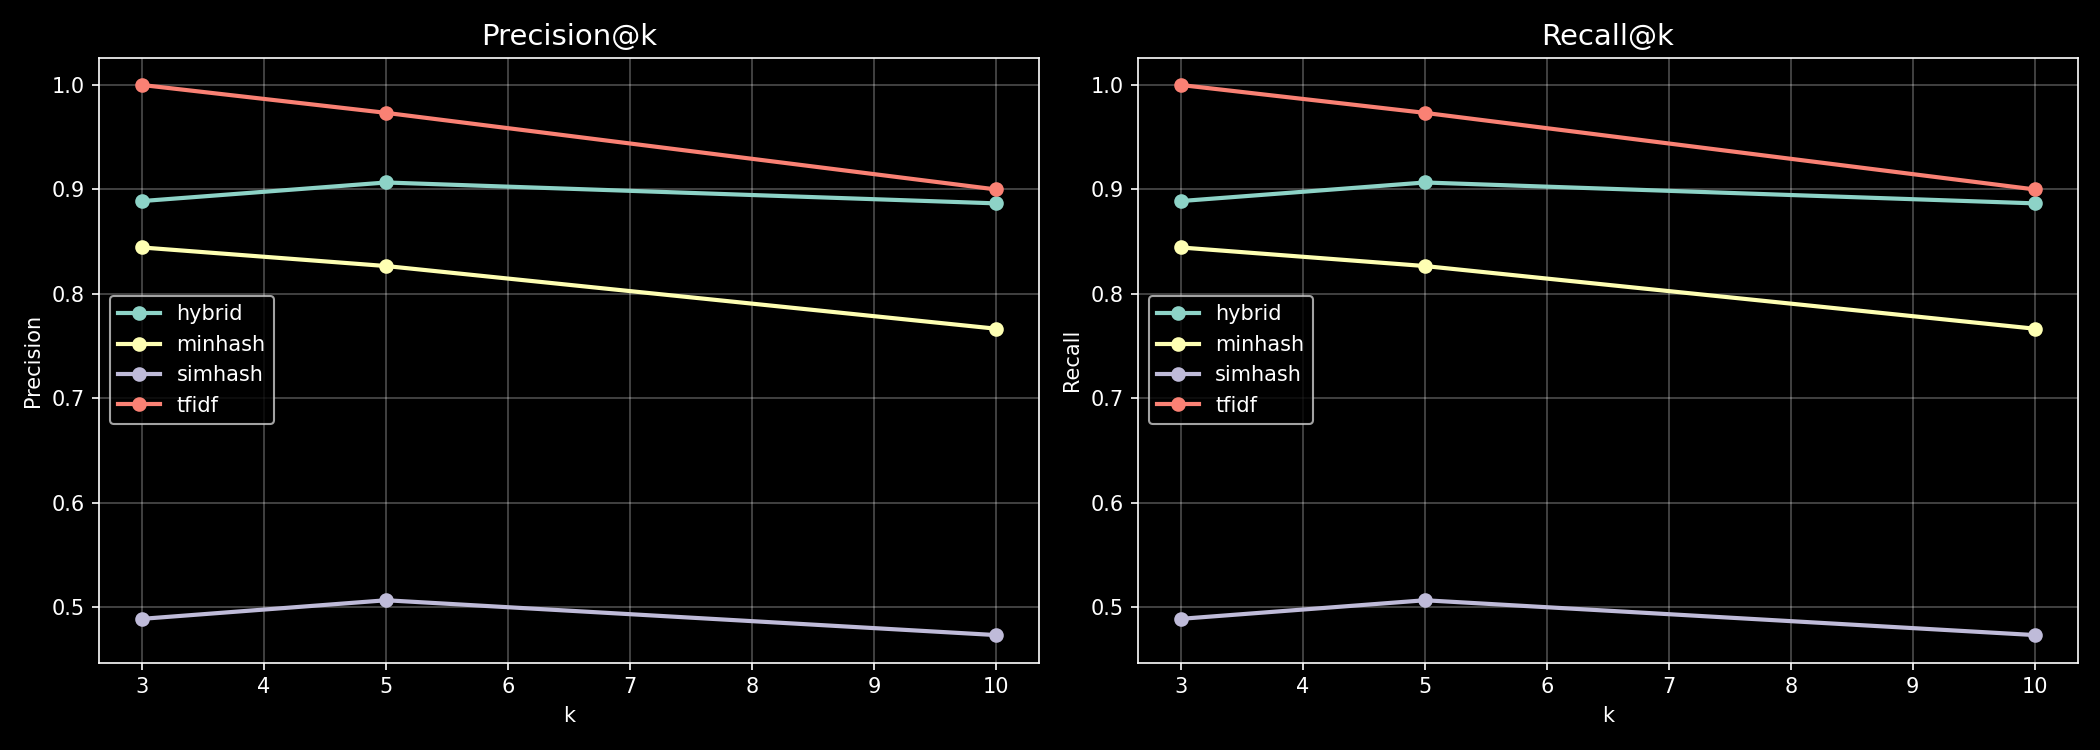

Values plotted in this chart, from the file beside it:
query, category, method, k, precision, recall, relevant_retrieved, latency_ms
What is the minimum GPA requirement?, academics, tfidf, 3, 1.0, 1.0, 3, 1.661
What is the minimum GPA requirement?, academics, tfidf, 5, 1.0, 1.0, 5, 1.457
What is the minimum GPA requirement?, academics, tfidf, 10, 1.0, 1.0, 10, 1.313
What is the minimum GPA requirement?, academics, minhash, 3, 1.0, 1.0, 3, 1.27
What is the minimum GPA requirement?, academics, minhash, 5, 1.0, 1.0, 5, 1.144
What is the minimum GPA requirement?, academics, minhash, 10, 1.0, 1.0, 10, 1.165
What is the minimum GPA requirement?, academics, simhash, 3, 1.0, 1.0, 3, 5.09
What is the minimum GPA requirement?, academics, simhash, 5, 0.8, 0.8, 4, 4.575
What is the minimum GPA requirement?, academics, simhash, 10, 0.8, 0.8, 8, 4.745
What is the minimum GPA requirement?, academics, hybrid, 3, 1.0, 1.0, 3, 6.802
What is the minimum GPA requirement?, academics, hybrid, 5, 1.0, 1.0, 5, 6.688
What is the minimum GPA requirement?, academics, hybrid, 10, 1.0, 1.0, 10, 6.724
What happens if a student fails a course…, academics, tfidf, 3, 1.0, 1.0, 3, 1.163
What happens if a student fails a course…, academics, tfidf, 5, 1.0, 1.0, 5, 1.307
What happens if a student fails a course…, academics, tfidf, 10, 1.0, 1.0, 10, 1.232
What happens if a student fails a course…, academics, minhash, 3, 0.6667, 0.6667, 2, 1.304
What happens if a student fails a course…, academics, minhash, 5, 0.8, 0.8, 4, 1.251
What happens if a student fails a course…, academics, minhash, 10, 0.6, 0.6, 6, 1.293
What happens if a student fails a course…, academics, simhash, 3, 0.3333, 0.3333, 1, 4.596
What happens if a student fails a course…, academics, simhash, 5, 0.4, 0.4, 2, 4.409
What happens if a student fails a course…, academics, simhash, 10, 0.4, 0.4, 4, 4.3
What happens if a student fails a course…, academics, hybrid, 3, 1.0, 1.0, 3, 6.722
What happens if a student fails a course…, academics, hybrid, 5, 1.0, 1.0, 5, 6.584
What happens if a student fails a course…, academics, hybrid, 10, 0.9, 0.9, 9, 6.737
What is the attendance policy?, policy, tfidf, 3, 1.0, 1.0, 3, 1.16
What is the attendance policy?, policy, tfidf, 5, 1.0, 1.0, 5, 1.151
What is the attendance policy?, policy, tfidf, 10, 1.0, 1.0, 10, 1.164
What is the attendance policy?, policy, minhash, 3, 1.0, 1.0, 3, 1.064
What is the attendance policy?, policy, minhash, 5, 1.0, 1.0, 5, 1.029
What is the attendance policy?, policy, minhash, 10, 0.9, 0.9, 9, 1.055
What is the attendance policy?, policy, simhash, 3, 0.0, 0.0, 0, 4.78
What is the attendance policy?, policy, simhash, 5, 0.2, 0.2, 1, 4.559
What is the attendance policy?, policy, simhash, 10, 0.4, 0.4, 4, 4.55
What is the attendance policy?, policy, hybrid, 3, 1.0, 1.0, 3, 6.721
What is the attendance policy?, policy, hybrid, 5, 1.0, 1.0, 5, 6.491
What is the attendance policy?, policy, hybrid, 10, 1.0, 1.0, 10, 8.356
How many times can a course be repeated?, academics, tfidf, 3, 1.0, 1.0, 3, 1.484
How many times can a course be repeated?, academics, tfidf, 5, 1.0, 1.0, 5, 1.234
How many times can a course be repeated?, academics, tfidf, 10, 1.0, 1.0, 10, 1.213
How many times can a course be repeated?, academics, minhash, 3, 1.0, 1.0, 3, 1.376
How many times can a course be repeated?, academics, minhash, 5, 1.0, 1.0, 5, 1.323
How many times can a course be repeated?, academics, minhash, 10, 1.0, 1.0, 10, 1.291
How many times can a course be repeated?, academics, simhash, 3, 0.6667, 0.6667, 2, 4.743
How many times can a course be repeated?, academics, simhash, 5, 0.6, 0.6, 3, 4.471
How many times can a course be repeated?, academics, simhash, 10, 0.5, 0.5, 5, 4.368
How many times can a course be repeated?, academics, hybrid, 3, 1.0, 1.0, 3, 7.849
How many times can a course be repeated?, academics, hybrid, 5, 1.0, 1.0, 5, 7.161
How many times can a course be repeated?, academics, hybrid, 10, 0.9, 0.9, 9, 7.696
What is the fee refund policy?, financial, tfidf, 3, 1.0, 1.0, 3, 1.488
What is the fee refund policy?, financial, tfidf, 5, 1.0, 1.0, 5, 1.358
What is the fee refund policy?, financial, tfidf, 10, 1.0, 1.0, 10, 1.256
What is the fee refund policy?, financial, minhash, 3, 1.0, 1.0, 3, 1.204
What is the fee refund policy?, financial, minhash, 5, 0.8, 0.8, 4, 1.135
What is the fee refund policy?, financial, minhash, 10, 0.8, 0.8, 8, 1.11
What is the fee refund policy?, financial, simhash, 3, 0.6667, 0.6667, 2, 5.019
What is the fee refund policy?, financial, simhash, 5, 0.4, 0.4, 2, 4.915
What is the fee refund policy?, financial, simhash, 10, 0.4, 0.4, 4, 4.626
What is the fee refund policy?, financial, hybrid, 3, 1.0, 1.0, 3, 6.736
What is the fee refund policy?, financial, hybrid, 5, 0.8, 0.8, 4, 6.64
What is the fee refund policy?, financial, hybrid, 10, 0.9, 0.9, 9, 6.605
... 120 more rows
